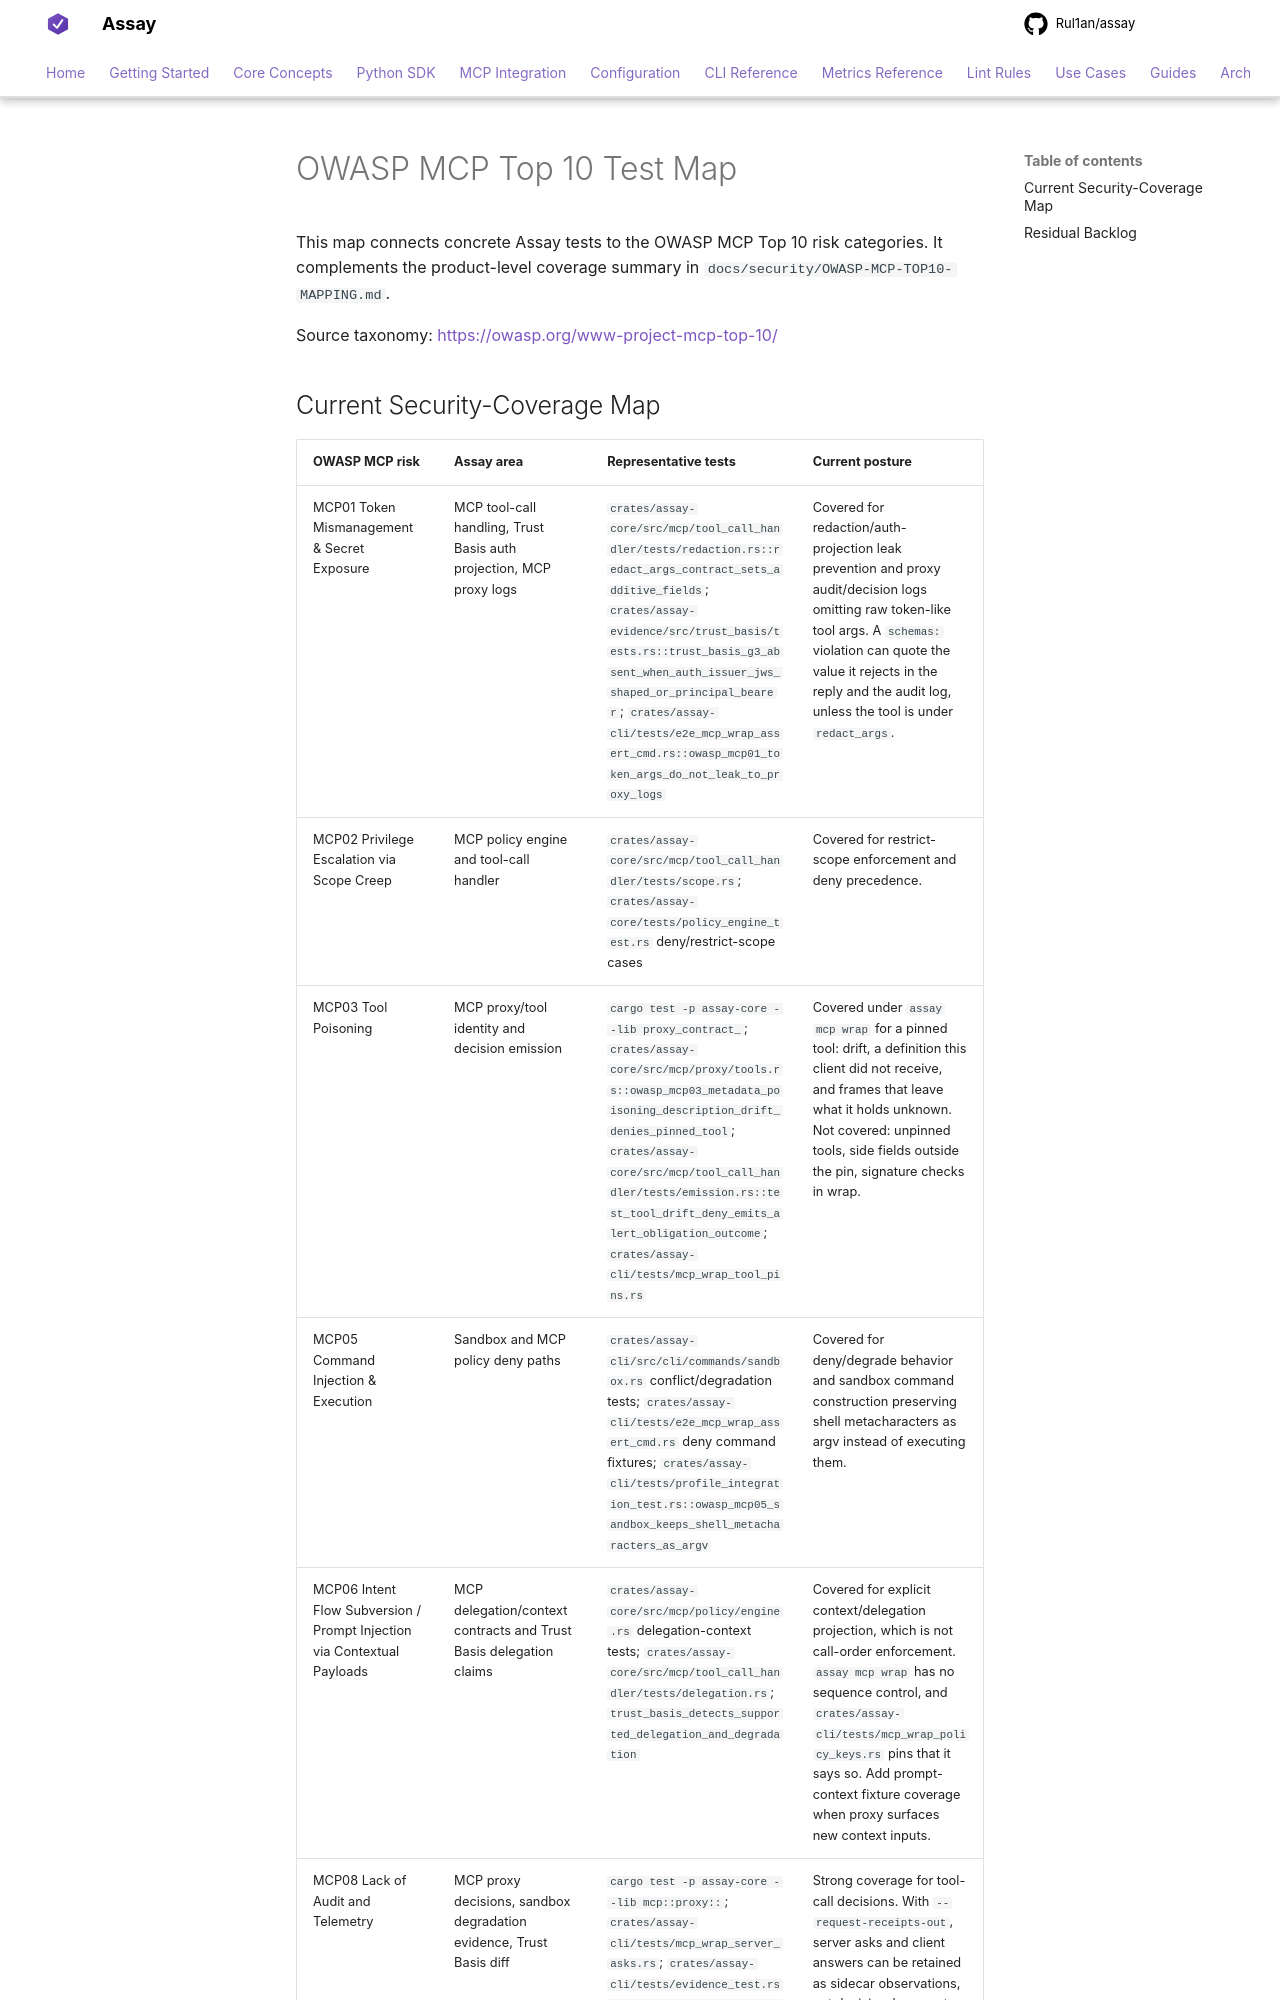

repository: Rul1an/assay · page: security/OWASP-MCP-TOP10-TEST-MAP/index.html · generator: mkdocs

# OWASP MCP Top 10 Test Map

This map connects concrete Assay tests to the OWASP MCP Top 10 risk categories. It complements the product-level coverage summary in `docs/security/OWASP-MCP-TOP10-MAPPING.md`.

Source taxonomy: <https://owasp.org/www-project-mcp-top-10/>
